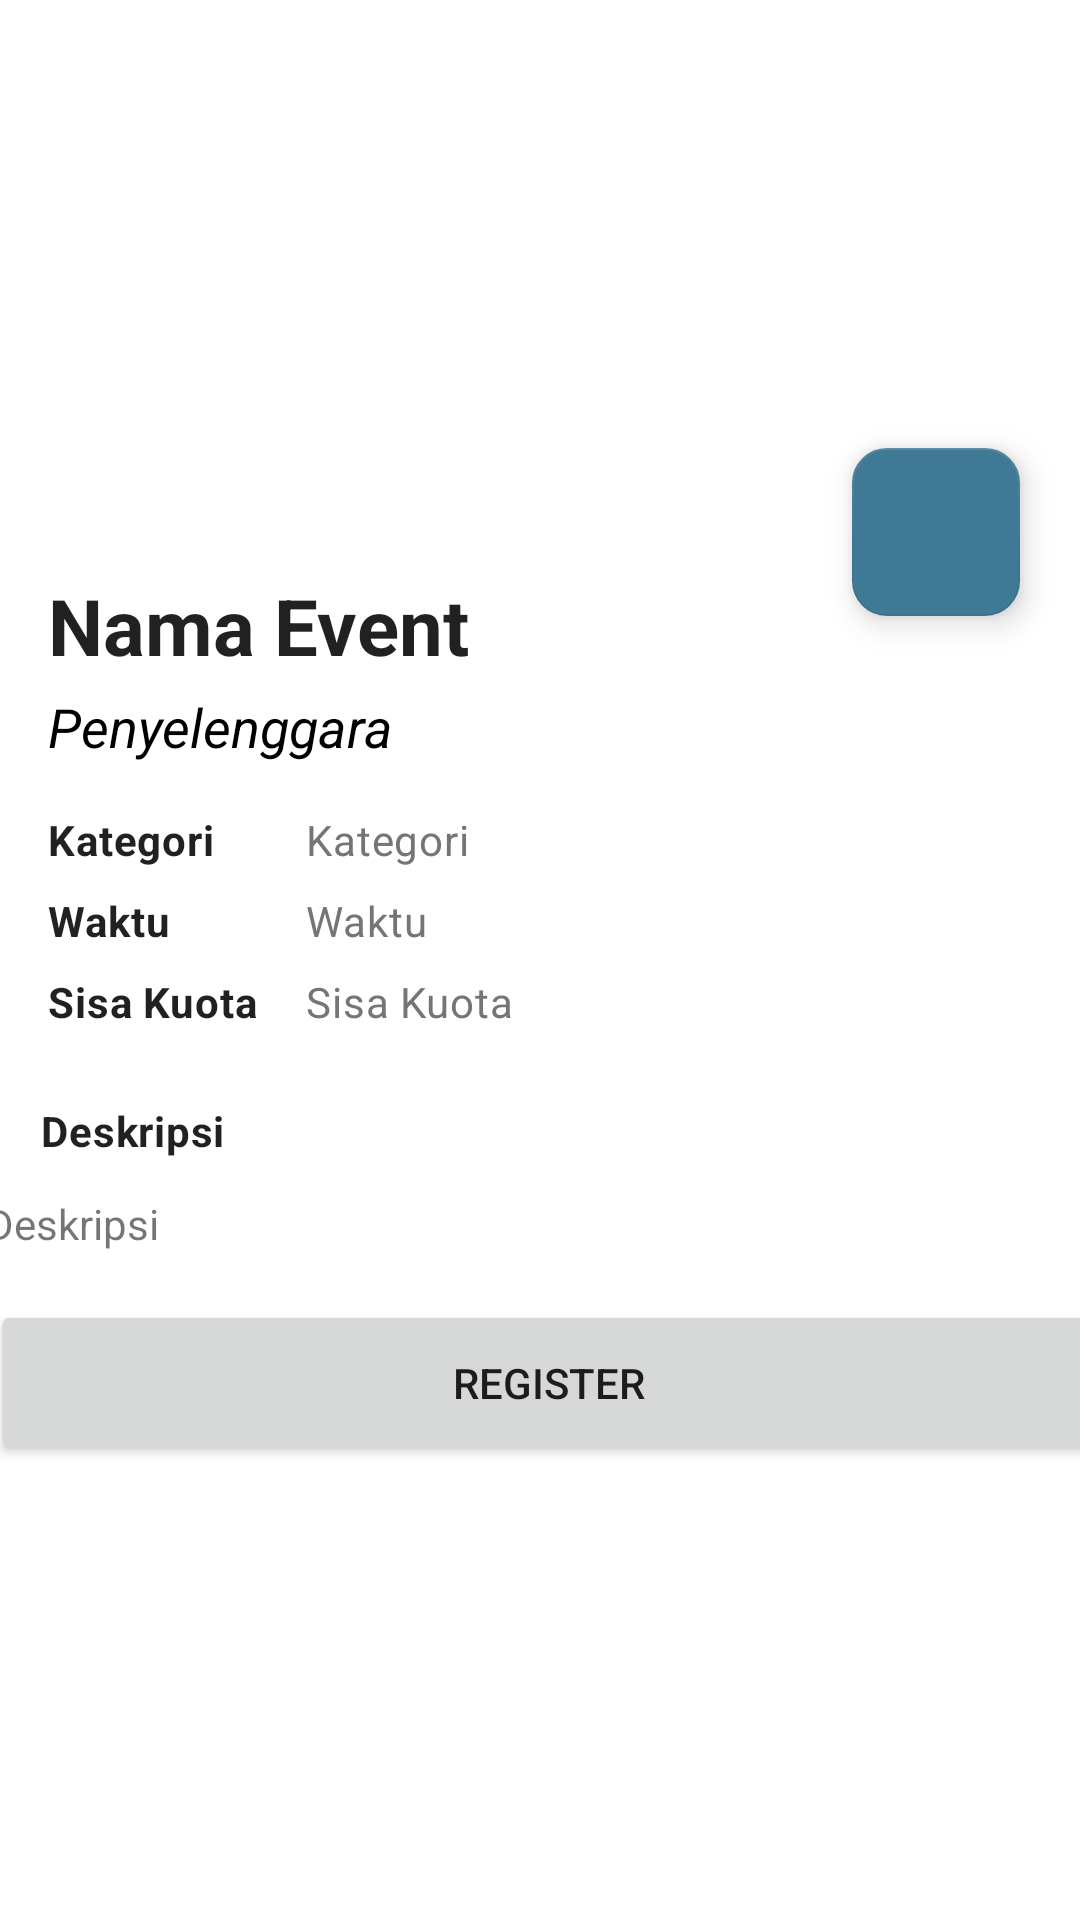

The Android layout XML behind this screen, and the referenced resources:
<!-- AndroidManifest.xml: application theme Theme.MyDicodingEvent -->
<!-- res/layout/activity_detail.xml -->
<?xml version="1.0" encoding="utf-8"?>
<ScrollView xmlns:android="http://schemas.android.com/apk/res/android"
    xmlns:app="http://schemas.android.com/apk/res-auto"
    xmlns:tools="http://schemas.android.com/tools"
    android:layout_width="match_parent"
    android:layout_height="wrap_content"
    android:visibility="visible"
    tools:context=".ui.DetailActivity">

    <androidx.constraintlayout.widget.ConstraintLayout
        android:layout_width="match_parent"
        android:layout_height="wrap_content">

        <ImageView
            android:id="@+id/img_detail"
            android:layout_width="match_parent"
            android:layout_height="179dp"
            android:contentDescription="@string/event_name"
            app:layout_constraintBottom_toBottomOf="parent"
            app:layout_constraintEnd_toEndOf="parent"
            app:layout_constraintHorizontal_bias="0.0"
            app:layout_constraintStart_toStartOf="parent"
            app:layout_constraintTop_toTopOf="parent"
            app:layout_constraintVertical_bias="0.0"
            tools:srcCompat="@tools:sample/avatars" />

        <TextView
            android:id="@+id/tv_nama_detail"
            style="@style/TextContent.HeadlineMedium.Bold"
            android:layout_width="wrap_content"
            android:layout_height="wrap_content"
            android:layout_marginStart="16dp"
            android:layout_marginTop="12dp"
            android:paddingRight="15dp"
            android:text="@string/event_name"
            android:textSize="26sp"
            android:textStyle="bold"
            app:layout_constraintStart_toStartOf="parent"
            app:layout_constraintTop_toBottomOf="@+id/img_detail" />

        <TextView
            android:id="@+id/tv_owner_detail"
            android:layout_width="wrap_content"
            android:layout_height="wrap_content"
            android:layout_marginStart="16dp"
            android:layout_marginTop="4dp"
            android:text="@string/event_owner"
            android:textColor="@color/black"
            android:textSize="18sp"
            android:textStyle="italic"
            app:layout_constraintStart_toStartOf="parent"
            app:layout_constraintTop_toBottomOf="@+id/tv_nama_detail" />

        <TableLayout
            android:id="@+id/tableLayout"
            android:layout_width="match_parent"
            android:layout_height="wrap_content"
            android:layout_marginStart="16dp"
            android:layout_marginTop="16dp"
            app:layout_constraintStart_toStartOf="parent"
            app:layout_constraintTop_toBottomOf="@+id/tv_owner_detail">

            <TableRow
                android:layout_width="match_parent"
                android:layout_height="wrap_content"
                android:layout_marginBottom="8dp">

                <TextView
                    style="@style/TextContent.BodyMedium.Bold"
                    android:layout_width="wrap_content"
                    android:layout_height="wrap_content"
                    android:layout_marginEnd="16dp"
                    android:text="@string/event_category"
                    android:textSize="14sp" />

                <TextView
                    android:id="@+id/tv_category_detail"
                    style="@style/TextContent.BodyMedium.Gray"
                    android:layout_width="match_parent"
                    android:layout_height="wrap_content"
                    android:layout_weight="1"
                    android:text="@string/event_category"
                    android:textSize="14sp" />
            </TableRow>

            <TableRow
                android:layout_width="match_parent"
                android:layout_height="wrap_content"
                android:layout_marginBottom="8dp">

                <TextView
                    style="@style/TextContent.BodyMedium.Bold"
                    android:layout_width="wrap_content"
                    android:layout_height="wrap_content"
                    android:layout_marginEnd="16dp"
                    android:text="@string/event_time"
                    android:textSize="14sp" />

                <TextView
                    android:id="@+id/tv_time_detail"
                    style="@style/TextContent.BodyMedium.Gray"
                    android:layout_width="match_parent"
                    android:layout_height="wrap_content"
                    android:layout_weight="1"
                    android:text="@string/event_time"
                    android:textSize="14sp" />
            </TableRow>

            <TableRow
                android:layout_width="match_parent"
                android:layout_height="wrap_content"
                android:layout_marginBottom="8dp">

                <TextView
                    style="@style/TextContent.BodyMedium.Bold"
                    android:layout_width="wrap_content"
                    android:layout_height="wrap_content"
                    android:layout_marginEnd="16dp"
                    android:text="@string/event_quote"
                    android:textSize="14sp" />

                <TextView
                    android:id="@+id/tv_quote_detail"
                    style="@style/TextContent.BodyMedium.Gray"
                    android:layout_width="match_parent"
                    android:layout_height="wrap_content"
                    android:layout_weight="1"
                    android:text="@string/event_quote"
                    android:textSize="14sp" />
            </TableRow>

        </TableLayout>

        <TextView
            android:id="@+id/textView"
            style="@style/TextContent.BodyMedium.Bold"
            android:layout_width="wrap_content"
            android:layout_height="wrap_content"
            android:layout_marginTop="16dp"
            android:text="@string/event_desc"
            android:textStyle="bold"
            app:layout_constraintEnd_toEndOf="parent"
            app:layout_constraintHorizontal_bias="0.046"
            app:layout_constraintStart_toStartOf="parent"
            app:layout_constraintTop_toBottomOf="@+id/tableLayout" />

        <TextView
            android:id="@+id/tv_desc_detail"
            android:layout_width="372dp"
            android:layout_height="wrap_content"
            android:layout_marginTop="12dp"
            android:text="@string/event_desc"
            android:textAlignment="textStart"
            app:layout_constraintEnd_toEndOf="parent"
            app:layout_constraintHorizontal_bias="0.444"
            app:layout_constraintStart_toStartOf="parent"
            app:layout_constraintTop_toBottomOf="@+id/textView" />

        <Button
            android:id="@+id/btn_share"
            android:layout_width="372dp"
            android:layout_height="55dp"
            android:layout_marginTop="16dp"
            android:layout_marginBottom="15dp"
            style="@style/ButtonGeneral"
            android:text="@string/register"
            app:layout_constraintBottom_toBottomOf="parent"
            app:layout_constraintEnd_toEndOf="parent"
            app:layout_constraintHorizontal_bias="0.444"
            app:layout_constraintStart_toStartOf="parent"
            app:layout_constraintTop_toBottomOf="@+id/tv_desc_detail" />
        <ProgressBar
            android:id="@+id/progressBar"
            style="?android:attr/progressBarStyle"
            android:layout_width="wrap_content"
            android:layout_height="wrap_content"
            android:visibility="gone"
            app:layout_constraintBottom_toBottomOf="parent"
            app:layout_constraintEnd_toEndOf="parent"
            app:layout_constraintStart_toStartOf="parent"
            app:layout_constraintTop_toTopOf="parent"
            tools:visibility="visible" />

        <com.google.android.material.floatingactionbutton.FloatingActionButton
            android:id="@+id/floatingActionButton2"
            android:layout_width="wrap_content"
            android:layout_height="wrap_content"
            android:layout_marginEnd="20dp"
            android:clickable="true"
            android:contentDescription="Favorite"

            app:backgroundTint="@color/gray"
            app:layout_constraintBottom_toTopOf="@+id/tableLayout"
            app:layout_constraintEnd_toEndOf="@+id/img_detail"
            app:layout_constraintTop_toTopOf="@+id/img_detail"
            app:layout_constraintVertical_bias="0.696"
            app:srcCompat="@drawable/baseline_star_border_24" />

    </androidx.constraintlayout.widget.ConstraintLayout>
</ScrollView>
<!-- resources referenced by this layout -->
<resources>
  <color name="black">#FF000000</color>
  <color name="gray">#407995</color>
  <string name="event_category">Kategori</string>
  <string name="event_desc">Deskripsi</string>
  <string name="event_name">Nama Event</string>
  <string name="event_owner">Penyelenggara</string>
  <string name="event_quote">Sisa Kuota</string>
  <string name="event_time">Waktu</string>
  <string name="register">Register</string>
  <style name="ButtonGeneral">
          <item name="android:layout_width">match_parent</item>
          <item name="android:layout_height">wrap_content</item>
          <item name="android:layout_marginRight">16dp</item>
          <item name="android:layout_marginLeft">16dp</item>
          <item name="android:layout_marginBottom">16dp</item>
      </style>
  <style name="TextContent.BodyMedium.Bold">
          <item name="android:textStyle">bold</item>
      </style>
  <style name="TextContent.BodyMedium.Gray">
          <item name="android:textColor">@color/colorSubtitle</item>
      </style>
  <style name="TextContent.HeadlineMedium.Bold">
          <item name="android:textStyle">bold</item>
      </style>
  <style name="Theme.MyDicodingEvent" parent="Theme.MaterialComponents.DayNight.DarkActionBar">
          
          <item name="colorPrimary">@color/gray</item>
          <item name="colorPrimaryVariant">@color/gray_dark</item>
          <item name="colorOnPrimary">@color/white</item>
          
          <item name="colorSecondary">@color/teal_200</item>
          <item name="colorSecondaryVariant">@color/teal_700</item>
          <item name="colorOnSecondary">@color/black</item>
          
          <item name="android:statusBarColor">?attr/colorPrimaryVariant</item>
          
          <item name="floatingActionButtonStyle">@style/FABStyle</item>
      </style>
  <color name="colorSubtitle">#757575</color>
  <color name="gray_dark">#455A64</color>
  <color name="white">#FFFFFFFF</color>
  <color name="teal_200">#FF03DAC5</color>
  <color name="teal_700">#FF018786</color>
  <style name="FABStyle" parent="Widget.Design.FloatingActionButton">
          <item name="shapeAppearanceOverlay">@style/FabShapeStyleCornerRound</item>
      </style>
  <style name="FabShapeStyleCornerRound" parent="ShapeAppearance.MaterialComponents.SmallComponent">
          <item name="cornerSize">20%</item>
      </style>
</resources>
